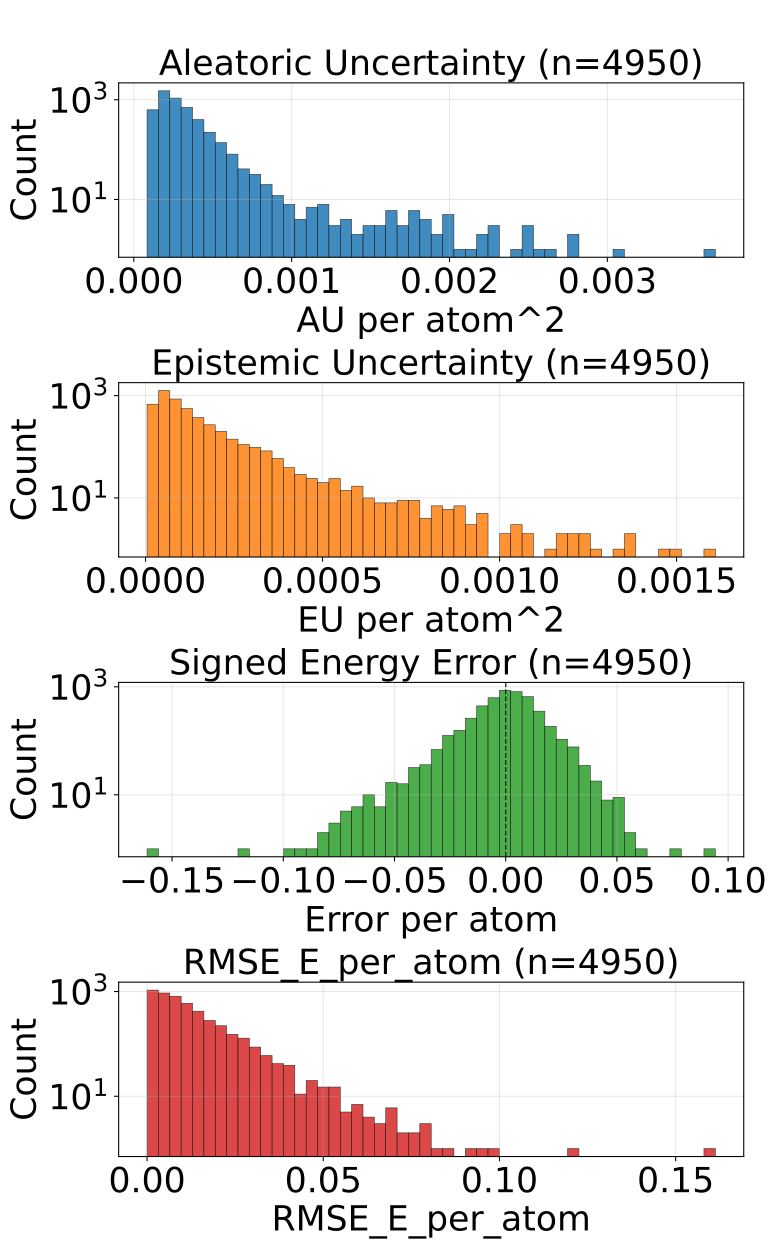

The table this chart was drawn from, first rows:
config_index, num_atoms, ref_energy, pred_energy, error, sq_error, rmse_e_atom, aleatoric_var, epistemic_var, total_var
0, 20.0, -525.8, -525.8, -0.006226, 3.8757920265197754e-05, 0.006226, 0.000229, 2.3567303287563846e-05, 0.0002525
1, 22.0, -613.4, -613.4, -0.001221, 1.4901161193847656e-06, 0.001221, 0.000168, 5.896445509279147e-05, 0.000227
2, 22.0, -613.4, -613.4, 0.007263, 5.2753835916519165e-05, 0.007263, 0.0001817, 4.191696643829346e-05, 0.0002237
3, 22.0, -664, -664, 0.008484, 7.197633385658264e-05, 0.008484, 0.0001484, 2.330448478460312e-05, 0.0001717
4, 23.0, -724.1, -724.1, 0.01276, 0.0001627, 0.01276, 0.000135, 5.633961336570792e-05, 0.0001913
5, 23.0, -724, -724, -0.003723, 1.3861805200576782e-05, 0.003723, 0.0001811, 4.108734356123023e-05, 0.0002222
6, 22.0, -546.5, -546.5, -0.0001221, 1.4901161193847656e-08, 0.0001221, 0.0001699, 2.393461727479007e-05, 0.0001939
7, 22.0, -546.5, -546.5, -0.007202, 5.187094211578369e-05, 0.007202, 0.0001819, 2.980083263537381e-05, 0.0002117
8, 24.0, -625, -625, 0.002747, 7.543712854385376e-06, 0.002747, 0.0001396, 1.7048418158083223e-05, 0.0001567
9, 24.0, -625, -625, 0.02283, 0.0005211, 0.02283, 0.0001624, 1.6647205484332517e-05, 0.0001791
10, 24.0, -563.7, -563.7, 0.005493, 3.0174851417541504e-05, 0.005493, 0.0001567, 2.7852318453369662e-05, 0.0001846
11, 24.0, -563.6, -563.6, -0.005676, 3.2220035791397095e-05, 0.005676, 0.0001522, 1.5603936844854616e-05, 0.0001678
12, 25.0, -623, -623, 0.007996, 6.392970681190491e-05, 0.007996, 0.0001411, 4.764627738040872e-05, 0.0001887
13, 25.0, -623, -623, 0.005249, 2.7552247047424316e-05, 0.005249, 0.0001515, 2.124868296959903e-05, 0.0001728
14, 23.0, -547.6, -547.6, -0.006226, 3.8757920265197754e-05, 0.006226, 0.0002455, 7.127281423890963e-05, 0.0003168
15, 24.0, -610, -610, 0.01147, 0.0001317, 0.01147, 0.0001463, 9.361840966448653e-06, 0.0001557
16, 25.0, -667.5, -667.5, -0.0003052, 9.313225746154785e-08, 0.0003052, 0.0001322, 7.321629527723417e-05, 0.0002054
17, 26.0, -720.5, -720.5, 0.01086, 0.000118, 0.01086, 0.0001228, 2.2613257897319272e-05, 0.0001454
18, 26.0, -621, -621, -0.002686, 7.212162017822266e-06, 0.002686, 0.0001413, 6.249211583053693e-05, 0.0002038
19, 27.0, -673.8, -673.7, 0.009521, 9.065866470336914e-05, 0.009521, 0.0001563, 4.6190434659365565e-05, 0.0002025
20, 27.0, -673.8, -673.7, 0.008911, 7.940828800201416e-05, 0.008911, 0.0001738, 2.47869647864718e-05, 0.0001986
21, 27.0, -673.7, -673.7, 0.002014, 4.056841135025024e-06, 0.002014, 0.0001585, 6.923042383277789e-05, 0.0002278
22, 26.0, -578.2, -578.2, -0.005615, 3.153085708618164e-05, 0.005615, 0.0001366, 3.9281883800867945e-05, 0.0001759
23, 28.0, -630.3, -630.3, -0.001404, 1.9706785678863525e-06, 0.001404, 0.0001432, 4.589427408063784e-05, 0.0001891
24, 29.0, -640.8, -640.7, 0.0116, 0.0001345, 0.0116, 0.0001513, 2.2622383767156862e-05, 0.0001739
25, 33.0, -811.1, -811.2, -0.001648, 2.7157366275787354e-06, 0.001648, 0.0001551, 4.8667006922187284e-05, 0.0002038
27, 27.0, -523.4, -523.4, -0.004944, 2.4441629648208618e-05, 0.004944, 9.054713154910132e-05, 4.3165870010852814e-05, 0.0001337
28, 29.0, -590, -590, 0.01208, 0.000146, 0.01208, 0.0001394, 8.378084748983383e-05, 0.0002232
29, 29.0, -590, -590, -0.01526, 0.0002328, 0.01526, 0.0001536, 4.355143755674362e-05, 0.0001972
30, 34.0, -771.4, -771.3, 0.01697, 0.0002879, 0.01697, 0.0001294, 3.303550329292193e-05, 0.0001624
31, 34.0, -771.4, -771.4, 0.00531, 2.8196722269058228e-05, 0.00531, 0.0001008, 2.3995340598048642e-05, 0.0001248
32, 26.0, -408.4, -408.4, 0.02271, 0.0005155, 0.02271, 0.0002685, 9.569684334564954e-05, 0.0003642
33, 28.0, -485.5, -485.5, 0.006744, 4.5486725866794586e-05, 0.006744, 0.0001596, 2.4327868231921457e-05, 0.0001839
34, 28.0, -485.4, -485.4, -0.0001221, 1.4901161193847656e-08, 0.0001221, 0.0001435, 2.964758277812507e-05, 0.0001731
35, 29.0, -539.2, -539.2, -0.02356, 0.0005551, 0.02356, 0.0001352, 3.906879646820016e-05, 0.0001742
36, 31.0, -636.4, -636.4, -0.00531, 2.8196722269058228e-05, 0.00531, 0.0001323, 1.593697743373923e-05, 0.0001482
37, 35.0, -797.5, -797.5, -0.02405, 0.0005783, 0.02405, 0.00011, 3.399960769456811e-05, 0.000144
38, 35.0, -797.5, -797.5, -0.002441, 5.9604644775390625e-06, 0.002441, 0.0001102, 5.258098099147901e-05, 0.0001628
39, 30.0, -552.3, -552.3, 0.003845, 1.4785677194595337e-05, 0.003845, 0.0001767, 6.141532503534108e-05, 0.0002381
40, 34.0, -728, -728, 0.001892, 3.5800039768218994e-06, 0.001892, 0.0001183, 4.135035123908892e-05, 0.0001596
41, 34.0, -728, -728, 0.003235, 1.0464340448379517e-05, 0.003235, 0.000105, 3.678202483570203e-05, 0.0001418
42, 34.0, -728, -728, 0.002991, 8.944422006607056e-06, 0.002991, 0.0001249, 2.3985281586647034e-05, 0.0001489
43, 34.0, -728.1, -728.1, 0.001892, 3.5800039768218994e-06, 0.001892, 0.000123, 3.2643602025927976e-05, 0.0001556
44, 27.0, -468.9, -468.9, -0.01834, 0.0003364, 0.01834, 9.836425306275487e-05, 9.317001968156546e-05, 0.0001915
45, 28.0, -525.2, -525.2, 0.01471, 0.0002164, 0.01471, 0.0001366, 3.279168231529184e-05, 0.0001694
46, 28.0, -432.8, -432.8, -0.00296, 8.762814104557037e-06, 0.00296, 0.0001024, 3.225659020245075e-05, 0.0001347
47, 28.0, -432.9, -432.9, 0.02167, 0.0004695, 0.02167, 0.0002715, 9.406344179296866e-05, 0.0003655
48, 29.0, -488.5, -488.5, 0.0007019, 4.926696419715881e-07, 0.0007019, 0.0001115, 2.0954617866664194e-05, 0.0001324
49, 34.0, -684.8, -684.8, -0.003357, 1.126900315284729e-05, 0.003357, 0.0001085, 3.21710467687808e-05, 0.0001407
50, 34.0, -684.8, -684.8, -0.01086, 0.000118, 0.01086, 0.0001214, 2.77860090136528e-05, 0.0001492
51, 36.0, -760.4, -760.4, 0.002563, 6.571412086486816e-06, 0.002563, 0.0001066, 3.719814048963599e-05, 0.0001438
52, 30.0, -454.2, -454.2, 0.01343, 0.0001803, 0.01343, 0.0001374, 4.362594154372346e-06, 0.0001418
53, 35.0, -681.6, -681.6, -0.01483, 0.00022, 0.01483, 9.760214015841484e-05, 4.005134178441949e-05, 0.0001377
55, 35.0, -681.6, -681.6, 0.003357, 1.126900315284729e-05, 0.003357, 0.0001007, 2.6328489184379578e-05, 0.0001271
56, 37.0, -725.2, -725.2, 0.002563, 6.571412086486816e-06, 0.002563, 0.0001085, 8.282791532110423e-05, 0.0001913
57, 29.0, -437.7, -437.7, 0.006226, 3.8757920265197754e-05, 0.006226, 0.0001507, 5.3402640332933515e-05, 0.0002041
58, 30.0, -491.4, -491.4, -0.003174, 1.0073184967041016e-05, 0.003174, 9.505902562523261e-05, 4.755384361487813e-05, 0.0001426
60, 31.0, -458, -458, -0.003113, 9.689480066299438e-06, 0.003113, 9.978967864299193e-05, 3.092447150265798e-05, 0.0001307
61, 31.0, -458.1, -458.1, 0.007294, 5.319807678461075e-05, 0.007294, 0.0001314, 3.835861571133137e-05, 0.0001698
62, 33.0, -554.3, -554.3, -0.002869, 8.229166269302368e-06, 0.002869, 0.0001179, 1.7661228412180208e-05, 0.0001355
... 4,890 more rows
